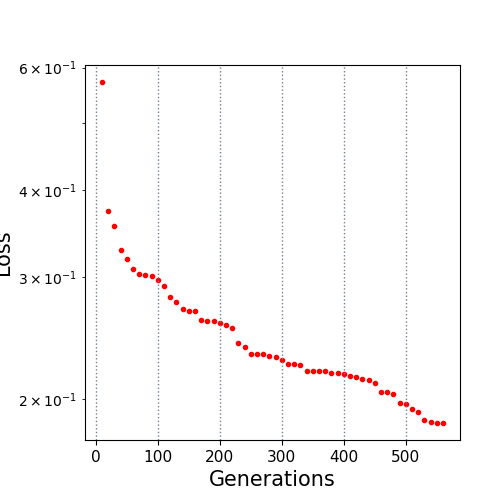

Source data for this figure (header and first rows):
10.0, 0.572098
20.0, 0.3733
30.0, 0.3554
40.0, 0.3283
50.0, 0.318
60.0, 0.3078
70.0, 0.3029
80.0, 0.302
90.0, 0.3012
100.0, 0.297
110.0, 0.2908
120.0, 0.281
130.0, 0.2757
140.0, 0.2698
150.0, 0.2678
160.0, 0.2676
170.0, 0.2597
180.0, 0.2591
190.0, 0.2591
200.0, 0.2574
210.0, 0.2561
220.0, 0.253
230.0, 0.2411
240.0, 0.2378
250.0, 0.2326
260.0, 0.2326
270.0, 0.2326
280.0, 0.2308
290.0, 0.2298
300.0, 0.2277
310.0, 0.2251
320.0, 0.2245
330.0, 0.2241
340.0, 0.2197
350.0, 0.2197
360.0, 0.2195
370.0, 0.2194
380.0, 0.218
390.0, 0.218
400.0, 0.2176
410.0, 0.2158
420.0, 0.2154
430.0, 0.2136
440.0, 0.2135
450.0, 0.2113
460.0, 0.2048
470.0, 0.2047
480.0, 0.2036
490.0, 0.1977
500.0, 0.1972
510.0, 0.1937
520.0, 0.1918
530.0, 0.1865
540.0, 0.1856
550.0, 0.1849
560.0, 0.1849
